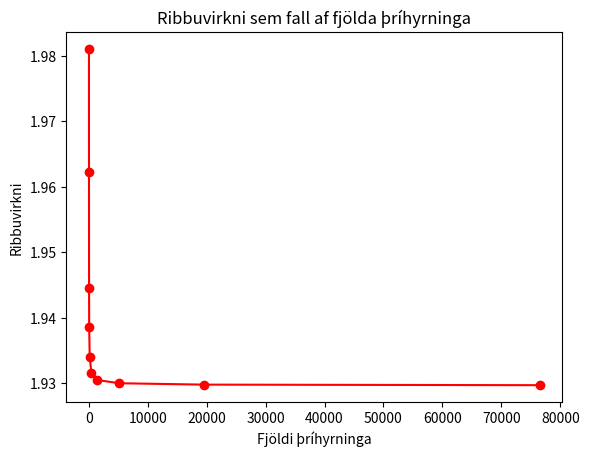
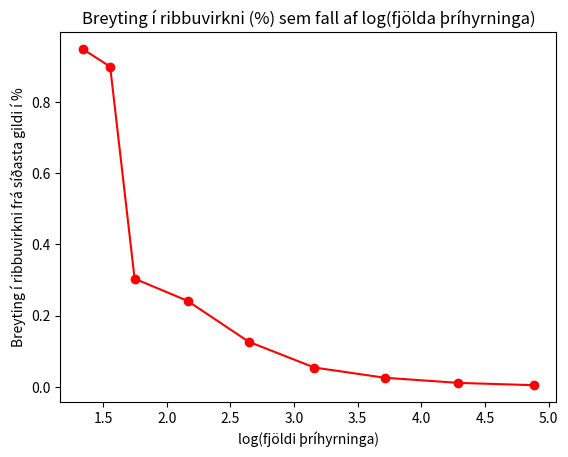
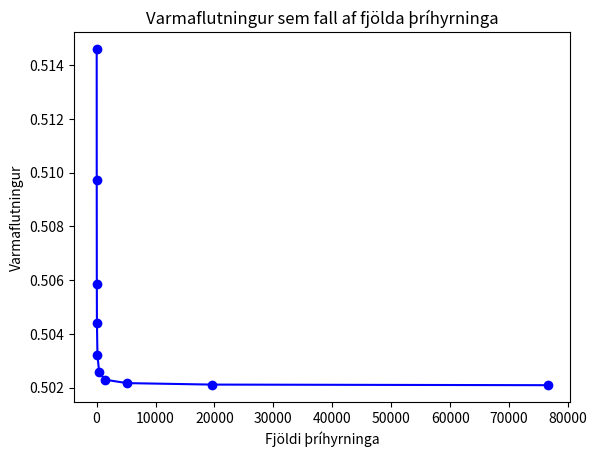
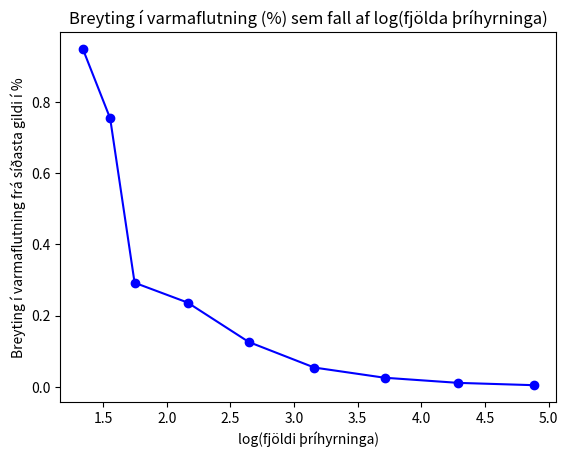

The matplotlib source for these figures, in order:
from matplotlib.pyplot import *
import numpy as np

data = ({'d1: ': 0.015625, 'eiginleikar': {'ribbuvirkni': 1.9810039343137793, 'fjöldi þríhyrninga': 16, 'rúmmál': 3.0630528372500486e-07, 'Varmaflæði': 0.5145925537601995, 'Hámarkshitastig': 90.05446841057542, 'lágmarkshitastig': 76.32695241139999}}, 
        {'d1: ': 0.0078125, 'eiginleikar': {'ribbuvirkni': 1.962223002129028, 'fjöldi þríhyrninga': 22, 'rúmmál': 3.063052837250049e-07, 'Varmaflæði': 0.5097139527198153, 'Hámarkshitastig': 90.1302826614785, 'lágmarkshitastig': 75.63496499383355}}, 
        {'d1: ': 0.00390625, 'eiginleikar': {'ribbuvirkni': 1.9445832410369384, 'fjöldi þríhyrninga': 36, 'rúmmál': 3.063052837250049e-07, 'Varmaflæði': 0.5058722425913148, 'Hámarkshitastig': 89.73637293645638, 'lágmarkshitastig': 74.90297871584119}}, 
        {'d1: ': 0.001953125, 'eiginleikar': {'ribbuvirkni': 1.9386782630616903, 'fjöldi þríhyrninga': 56, 'rúmmál': 3.063052837250048e-07, 'Varmaflæði': 0.5043942389517646, 'Hámarkshitastig': 89.7144454492285, 'lágmarkshitastig': 74.70076886755044}}, 
        {'d1: ': 0.0009765625, 'eiginleikar': {'ribbuvirkni': 1.934003707881037, 'fjöldi þríhyrninga': 146, 'rúmmál': 3.0630528372500476e-07, 'Varmaflæði': 0.5032011940754662, 'Hámarkshitastig': 89.74451767333588, 'lágmarkshitastig': 74.43627363670225}}, 
        {'d1: ': 0.00048828125, 'eiginleikar': {'ribbuvirkni': 1.931561910084705, 'fjöldi þríhyrninga': 442, 'rúmmál': 3.063052837250048e-07, 'Varmaflæði': 0.5025688235726488, 'Hámarkshitastig': 89.75628959270291, 'lágmarkshitastig': 74.30140907031269}}, 
        {'d1: ': 0.000244140625, 'eiginleikar': {'ribbuvirkni': 1.9305172653515283, 'fjöldi þríhyrninga': 1444, 'rúmmál': 3.0630528372500465e-07, 'Varmaflæði': 0.5022974907646836, 'Hámarkshitastig': 89.76120169459519, 'lágmarkshitastig': 74.2434763137346}}, 
        {'d1: ': 0.0001220703125, 'eiginleikar': {'ribbuvirkni': 1.9300266211948713, 'fjöldi þríhyrninga': 5142, 'rúmmál': 3.06305283725004e-07, 'Varmaflæði': 0.5021698987248999, 'Hámarkshitastig': 89.7633509517971, 'lágmarkshitastig': 74.21560350398747}}, 
        {'d1: ': 6.103515625e-05, 'eiginleikar': {'ribbuvirkni': 1.9298154213926675, 'fjöldi þríhyrninga': 19566, 'rúmmál': 3.0630528372500523e-07, 'Varmaflæði': 0.5021149562804527, 'Hámarkshitastig': 89.76424087177693, 'lágmarkshitastig': 74.2034697056223}}, 
        {'d1: ': 3.0517578125e-05, 'eiginleikar': {'ribbuvirkni': 1.9297295333957039, 'fjöldi þríhyrninga': 76538, 'rúmmál': 3.0630528372500343e-07, 'Varmaflæði': 0.5020926104028152, 'Hámarkshitastig': 89.76458438039423, 'lágmarkshitastig': 74.19853914101589}})

d1 = []
for item in data: 
    d1.append(item['d1: '])
ribbuvirkni = []
tri = []
q = []
for item in data: 
    ribbuvirkni.append(item['eiginleikar']['ribbuvirkni'])
    tri.append(item['eiginleikar']['fjöldi þríhyrninga'])
    q.append(item['eiginleikar']['Varmaflæði'])
    


figure()
plot(tri,ribbuvirkni,'ro-')
title('Ribbuvirkni sem fall af fjölda þríhyrninga')
per=[]
for i in range(0,len(ribbuvirkni)-1):
    tmp = 1-ribbuvirkni[i+1]/ribbuvirkni[i]
    per.append(tmp*100)
xlabel('Fjöldi þríhyrninga')
ylabel('Ribbuvirkni')
savefig('fj_tri_ribbv.eps', format='eps', dpi=1200)
figure()
log = []
for i in range(1,len(tri)):
    lg = np.log10(tri[i])
    log.append(lg)
plot(log,per,'ro-')
xlabel('log(fjöldi þríhyrninga)')
ylabel('Breyting í ribbuvirkni frá síðasta gildi í %')
title('Breyting í ribbuvirkni (%) sem fall af log(fjölda þríhyrninga)')
savefig('fj_tri_ribbv_bre.eps', format='eps', dpi=1200)


figure()
plot(tri,q,'bo-')
title('Varmaflutningur sem fall af fjölda þríhyrninga')
per=[]
for i in range(0,len(q)-1):
    tmp = 1-q[i+1]/q[i]
    per.append(tmp*100)
xlabel('Fjöldi þríhyrninga')
ylabel('Varmaflutningur')
savefig('fj_tri_varm.eps', format='eps', dpi=1200)
figure()
log = []
for i in range(1,len(tri)):
    lg = np.log10(tri[i])
    log.append(lg)
plot(log,per,'bo-')
title('Breyting í varmaflutning (%) sem fall af log(fjölda þríhyrninga)')
xlabel('log(fjöldi þríhyrninga)')
ylabel('Breyting í varmaflutning frá síðasta gildi í %')
savefig('fj_tri_varm_bre.eps', format='eps', dpi=1200)

show()


